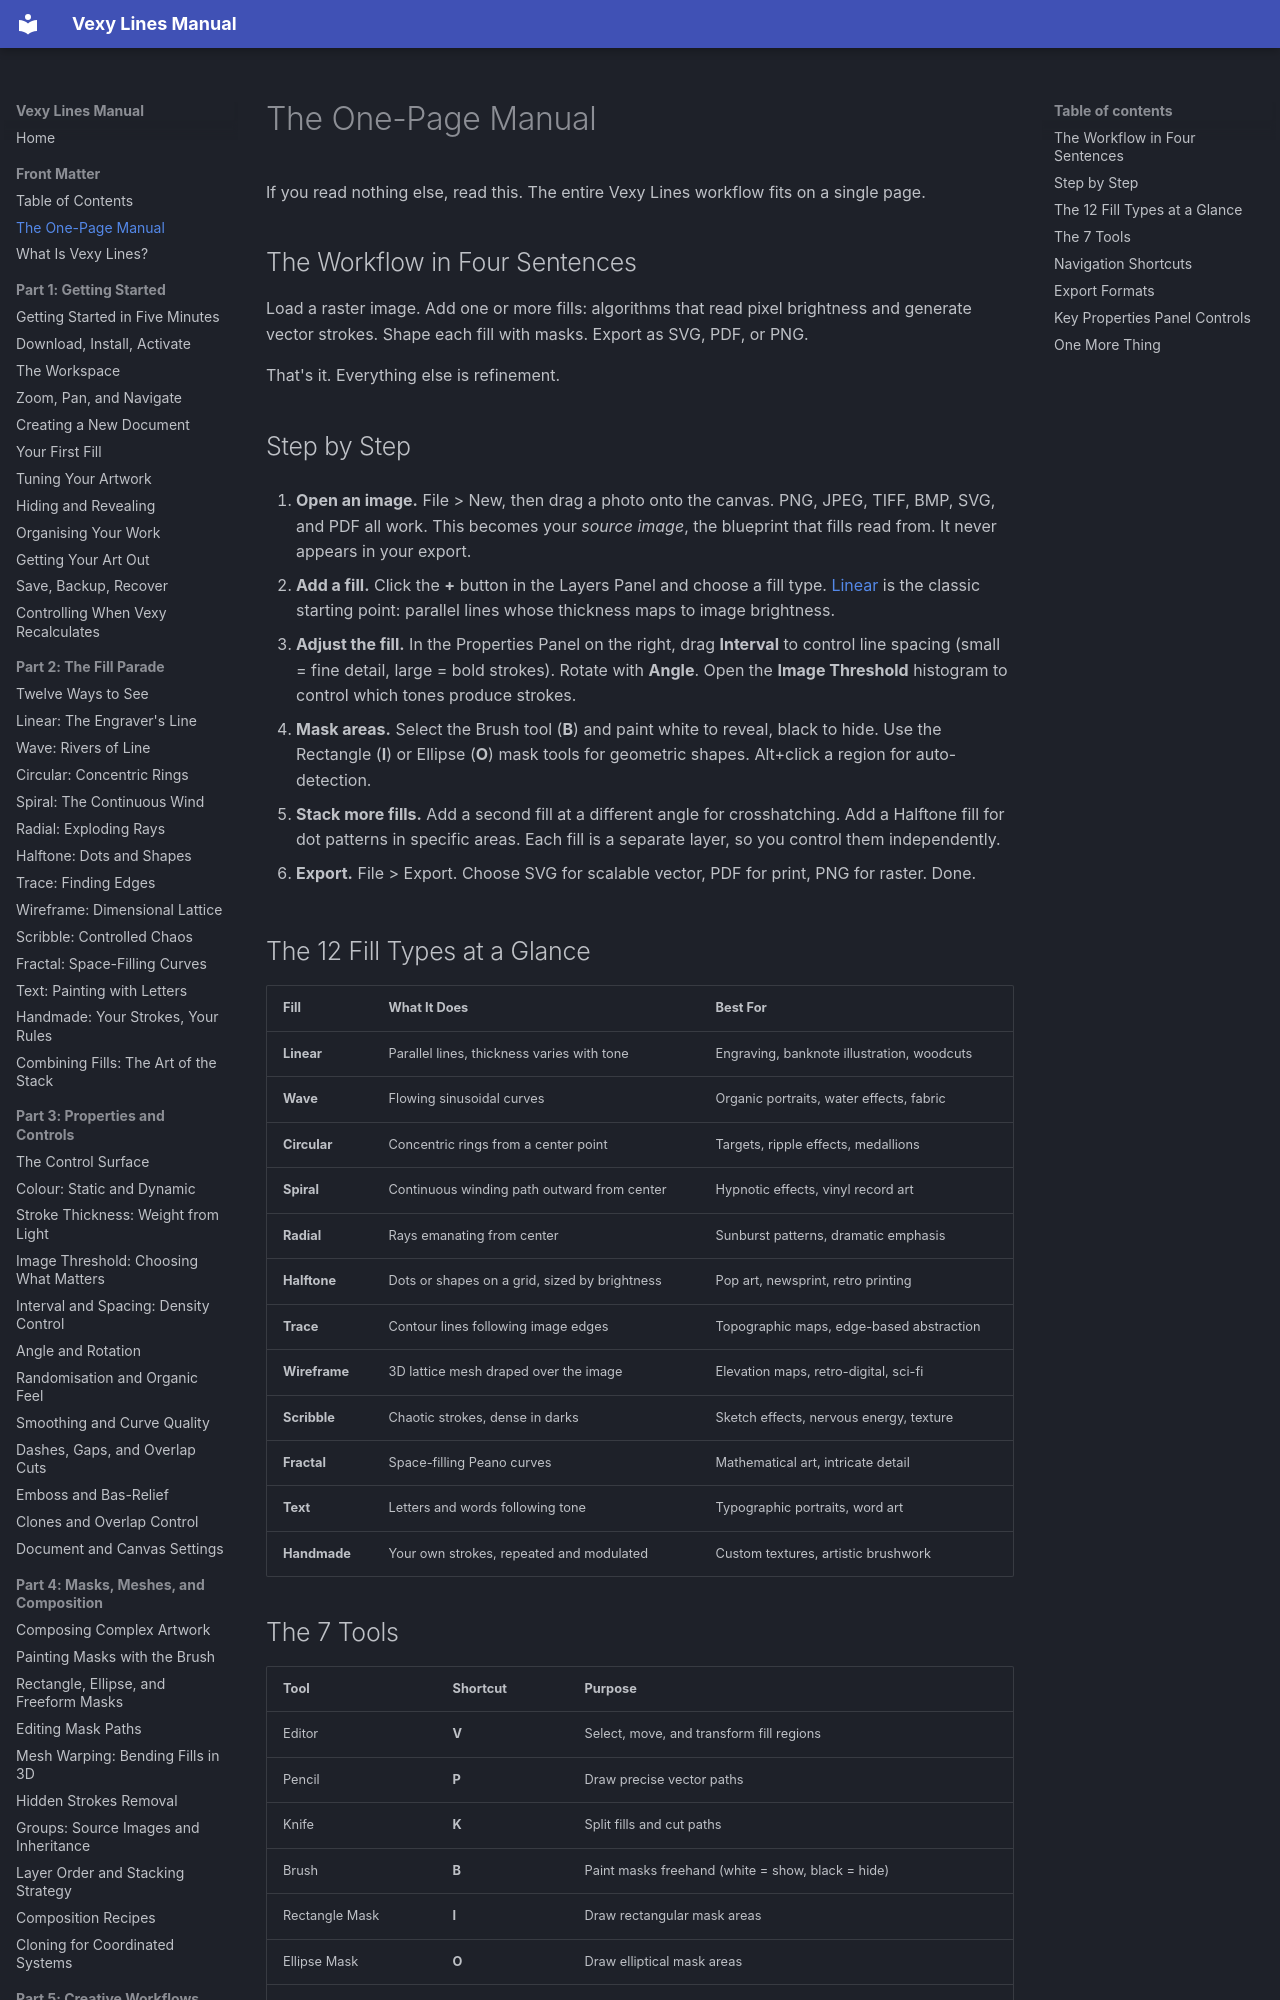

repository: vexyart/vexy-lines · page: 002-tldr/index.html · generator: mkdocs

# The One-Page Manual

If you read nothing else, read this. The entire Vexy Lines workflow fits on a single page.

## The Workflow in Four Sentences

Load a raster image. Add one or more fills: algorithms that read pixel brightness and generate vector strokes. Shape each fill with masks. Export as SVG, PDF, or PNG.

That's it. Everything else is refinement.

## Step by Step

1. **Open an image.** File > New, then drag a photo onto the canvas. PNG, JPEG, TIFF, BMP, SVG, and PDF all work. This becomes your *source image*, the blueprint that fills read from. It never appears in your export.

2. **Add a fill.** Click the **+** button in the Layers Panel and choose a fill type. [Linear](106-first-fill.md) is the classic starting point: parallel lines whose thickness maps to image brightness.

3. **Adjust the fill.** In the Properties Panel on the right, drag **Interval** to control line spacing (small = fine detail, large = bold strokes). Rotate with **Angle**. Open the **Image Threshold** histogram to control which tones produce strokes.

4. **Mask areas.** Select the Brush tool (**B**) and paint white to reveal, black to hide. Use the Rectangle (**I**) or Ellipse (**O**) mask tools for geometric shapes. Alt+click a region for auto-detection.

5. **Stack more fills.** Add a second fill at a different angle for crosshatching. Add a Halftone fill for dot patterns in specific areas. Each fill is a separate layer, so you control them independently.

6. **Export.** File > Export. Choose SVG for scalable vector, PDF for print, PNG for raster. Done.
